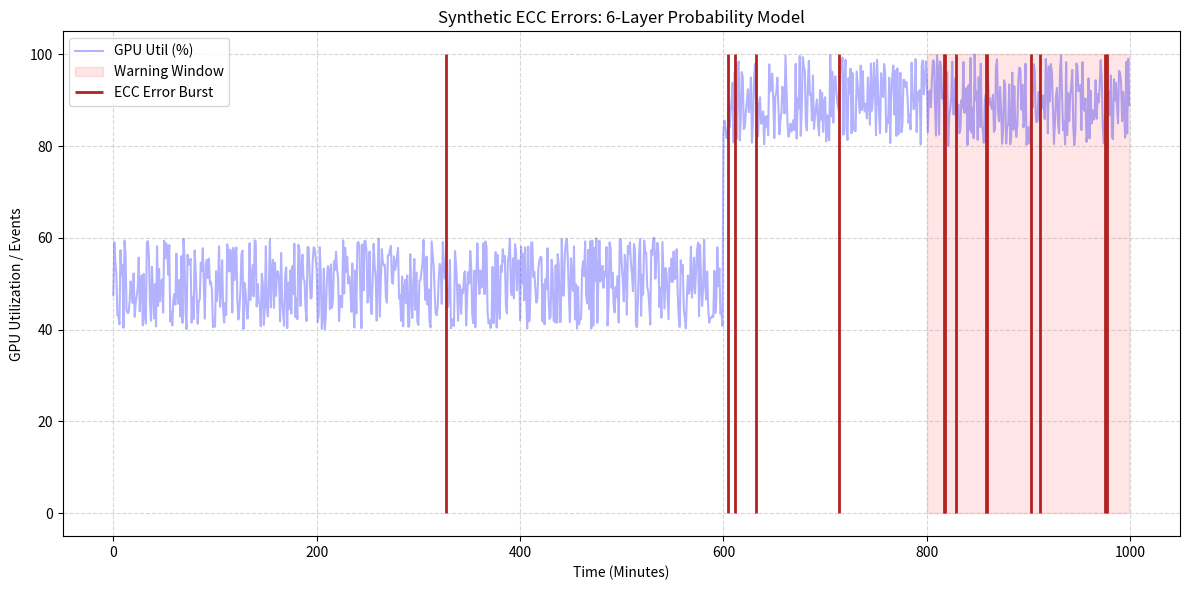

Source code (Python):
"""
===============================================================================
Harbinger: ECC Error Signal Generator

Purpose
-------
Generates synthetic GPU Error Correcting Code (ECC) events using a six-layer
probabilistic reliability model. The generator simulates realistic ECC error
bursts by modelling background hardware noise, workload-induced stress,
pre-failure escalation, and temporal burst persistence to produce synthetic
telemetry for Harbinger's training dataset.

Inputs
------
Function Inputs
---------------
- gpu_util : float
    GPU utilization percentage.

- mem_pressure : float
    GPU memory utilization percentage.

- warning_window : int
    Binary indicator specifying whether the system is currently inside the
    pre-failure warning window.

- prev_ecc : int
    Previous timestep ECC event used to model burst persistence.

Dependencies
------------
- numpy
- pandas
- matplotlib
- os

Outputs
-------
Repository Files
----------------
- outputs/ecc_sample_output.csv
- outputs/ecc_plot.png

Returned Values
---------------
generate_ecc_errors(...)
    Returns:
    - 1 : ECC event occurred.
    - 0 : No ECC event occurred.

Functions
---------
generate_ecc_errors(gpu_util, mem_pressure, warning_window, prev_ecc)
    Computes ECC event probability using a hierarchical probabilistic model
    and generates synthetic ECC events for a single timestep.

Model
-----
Six-Layer ECC Error Probability Model

Model Components
----------------
Layer 1 : Volumetric Stress Score
Layer 2 : Background Base Noise
Layer 3 : Stress Amplification
Layer 4 : Pre-Failure Cascade
Layer 5 : Burst Persistence

Pipeline Role
-------------
Synthetic signal generator responsible for producing ECC-related telemetry
used during synthetic dataset construction within build_training_dataset.py.
The generated signals contribute to feature engineering, baseline evaluation,
and downstream Harbinger decision modelling.
===============================================================================
"""

import numpy as np
import pandas as pd
import matplotlib.pyplot as plt
import os

def generate_ecc_errors(gpu_util, mem_pressure, warning_window, prev_ecc):
    """
    5-Layer ECC Error Probability Model
    """
    # Layer 1: Volumetric Stress Score
    stress = (0.7 * (gpu_util / 100.0)) + (0.3 * (mem_pressure / 100.0))
    stress = min(max(stress, 0.0), 1.0)
    
    # Layer 2: Background Base Noise
    p_base = 0.0005
    
    # Layer 3: Stress Amplification
    p_stress = 0.01 * (stress ** 3)
    
    # Layer 4: Pre-Failure Cascade
    p_cascade = 0.03 if warning_window else 0.0
    
    # Layer 5: Burst Persistence
    p_burst = 0.15 if prev_ecc > 0 else 0.0
    
    # Total Probability
    p_total = p_base + p_stress + p_cascade + p_burst
    p_total = min(p_total, 1.0)
    
    # Generate event (1 = Error, 0 = No Error)
    return 1 if np.random.random() < p_total else 0

if __name__ == "__main__":
    # Simulate a 1000-minute GPU lifecycle
    np.random.seed(42)
    minutes = 1000
    
    # 0-600: Normal load | 601-800: Heavy load | 801-1000: Warning Window
    gpus = np.concatenate([np.random.uniform(40, 60, 600), np.random.uniform(80, 100, 200), np.random.uniform(80, 100, 200)])
    mems = np.concatenate([np.random.uniform(30, 50, 600), np.random.uniform(70, 90, 200), np.random.uniform(70, 90, 200)])
    warnings = np.concatenate([np.zeros(800), np.ones(200)])
    
    ecc_events = []
    prev_e = 0
    for g, m, w in zip(gpus, mems, warnings):
        e = generate_ecc_errors(g, m, w, prev_e)
        ecc_events.append(e)
        prev_e = e
        
    df = pd.DataFrame({
        'Minute': range(minutes),
        'GPU_Util': np.round(gpus, 2),
        'Mem_Pressure': np.round(mems, 2),
        'Warning_Window': warnings.astype(int),
        'ECC_Event': ecc_events
    })
    
    os.makedirs('outputs', exist_ok=True)
    df.to_csv('outputs/ecc_sample_output.csv', index=False)
    
    plt.figure(figsize=(12, 6))
    plt.plot(df['Minute'], df['GPU_Util'], label='GPU Util (%)', alpha=0.3, color='blue')
    plt.fill_between(df['Minute'], 0, 100, where=df['Warning_Window']==1, color='red', alpha=0.1, label='Warning Window')
    
    ecc_times = df[df['ECC_Event'] == 1]['Minute']
    plt.vlines(ecc_times, ymin=0, ymax=100, color='firebrick', label='ECC Error Burst', linewidth=2)
    
    plt.title('Synthetic ECC Errors: 6-Layer Probability Model')
    plt.xlabel('Time (Minutes)')
    plt.ylabel('GPU Utilization / Events')
    plt.legend(loc='upper left')
    plt.grid(True, linestyle='--', alpha=0.5)
    plt.tight_layout()
    plt.savefig('outputs/ecc_plot.png')
    
    print("ECC Generation Complete.")
    print(f"Total ECC Events: {sum(ecc_events)}")
